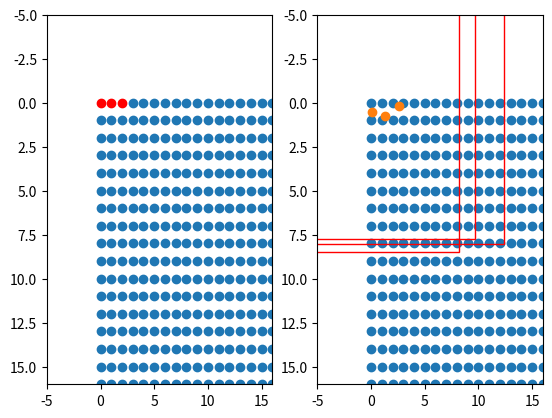

Python code for this plot:
import matplotlib.pyplot as plt
import numpy as np

if __name__ == "__main__":
    height, width, feat_stride = 128,128,1
        
    fig = plt.figure()
    ax = fig.add_subplot(121)
    plt.ylim(-5,16)
    plt.xlim(-5,16)

    shift_x = np.arange(0, width * feat_stride, feat_stride)
    shift_y = np.arange(0, height * feat_stride, feat_stride)
    shift_x, shift_y = np.meshgrid(shift_x, shift_y)
    boxes = np.stack([shift_x,shift_y,shift_x,shift_y],axis=-1).reshape([-1,4]).astype(np.float32)
    plt.scatter(boxes[3:,0],boxes[3:,1])
    plt.scatter(boxes[0:3,0],boxes[0:3,1],c="r")
    ax.invert_yaxis()

    ax = fig.add_subplot(122)
    plt.ylim(-5,16)
    plt.xlim(-5,16)

    shift_x = np.arange(0, width * feat_stride, feat_stride)
    shift_y = np.arange(0, height * feat_stride, feat_stride)
    shift_x, shift_y = np.meshgrid(shift_x, shift_y)
    boxes = np.stack([shift_x,shift_y,shift_x,shift_y],axis=-1).reshape([-1,4]).astype(np.float32)
    plt.scatter(shift_x,shift_y)

    heatmap = np.random.uniform(0,1,[128,128,80]).reshape([-1,80])
    reg = np.random.uniform(0,1,[128,128,2]).reshape([-1,2])
    wh = np.random.uniform(5,20,[128,128,2]).reshape([-1,2])

    boxes[:,:2] = boxes[:,:2] + reg
    boxes[:,2:] = boxes[:,2:] + reg
    plt.scatter(boxes[0:3,0],boxes[0:3,1])
    boxes[:,:2] = boxes[:,:2] - wh/2
    boxes[:,2:] = boxes[:,2:] + wh/2
    for i in [0,1,2]:
        print(boxes[i])
        print(wh[i])
        rect = plt.Rectangle([boxes[i, 0],boxes[i, 1]], wh[i,0], wh[i,1], color="r",fill=False)
        ax.add_patch(rect)
    
    ax.invert_yaxis()

    plt.show()
